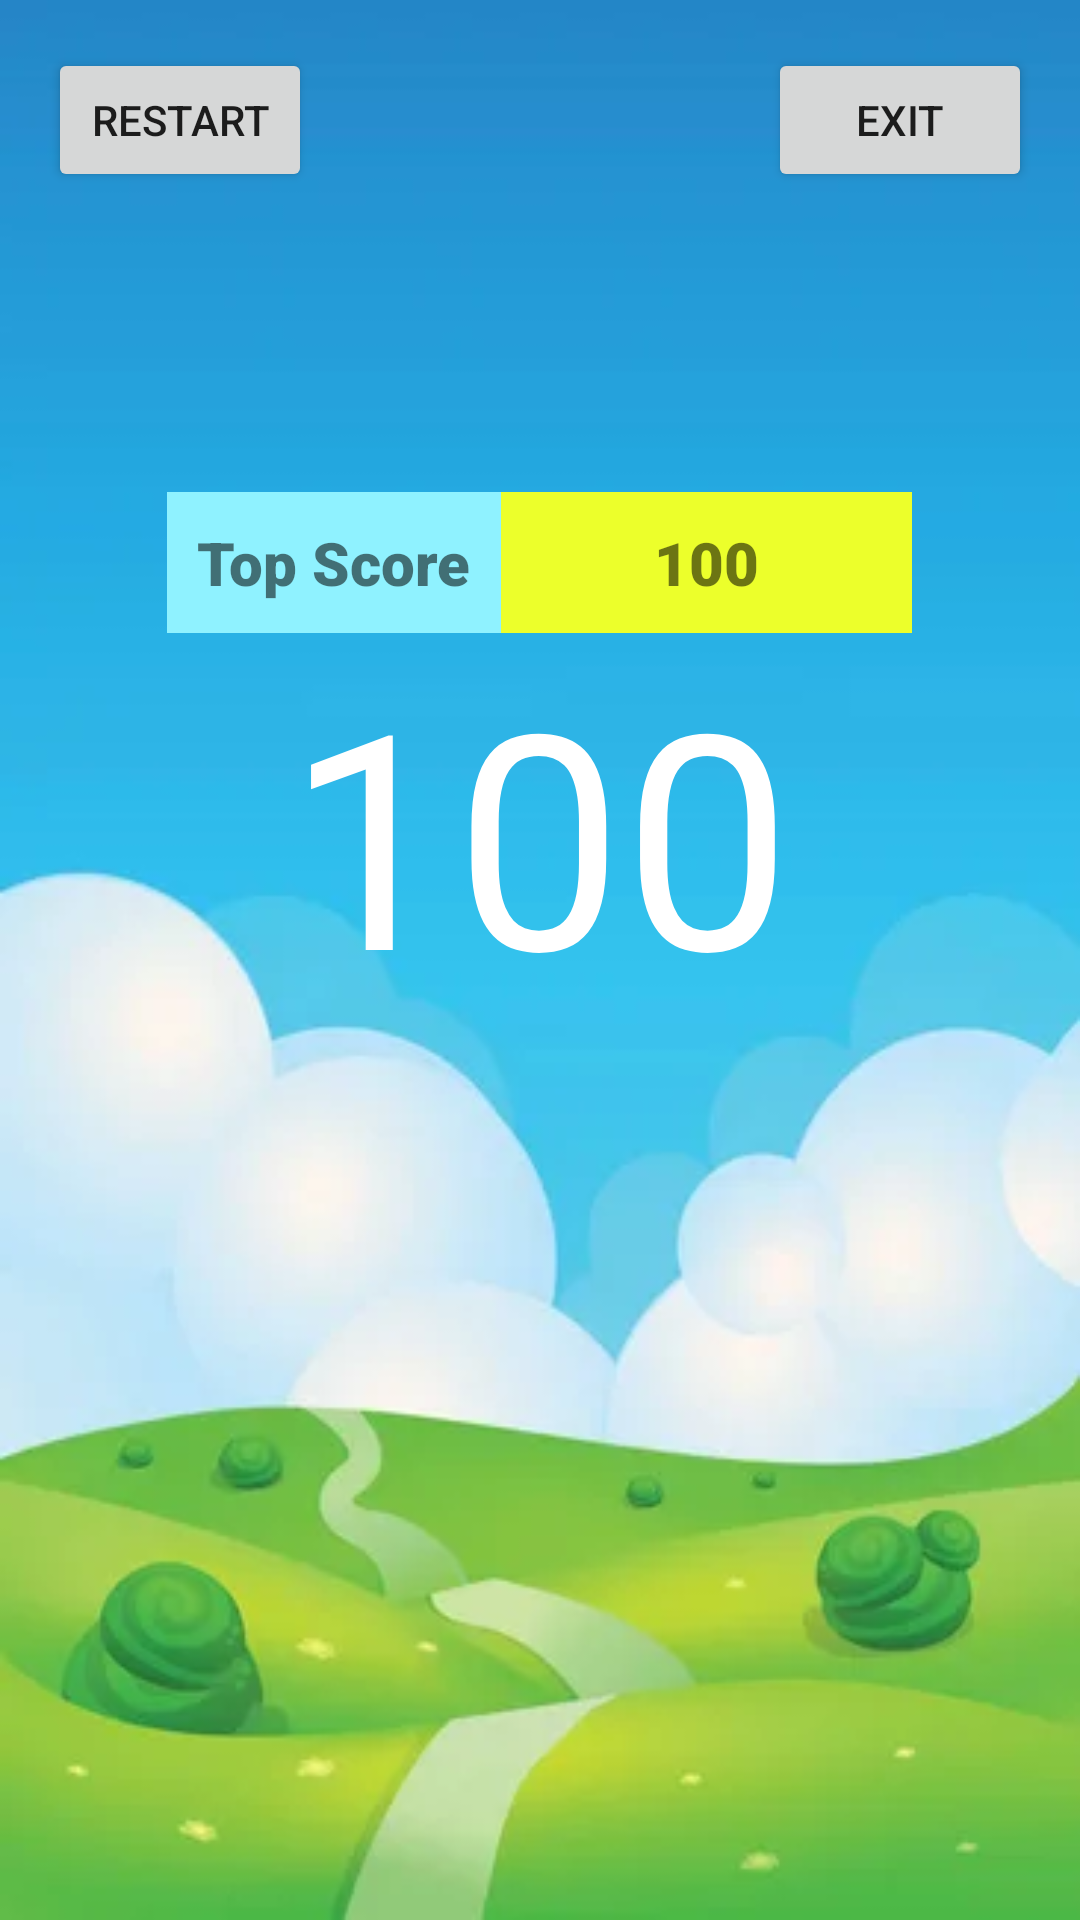

Write the Android layout XML for this screen, with the resource values it uses.
<!-- AndroidManifest.xml: application theme Theme.AppCompat.Light.NoActionBar.FullScreen -->
<!-- res/layout/game_over.xml -->
<?xml version="1.0" encoding="utf-8"?>
<LinearLayout xmlns:android="http://schemas.android.com/apk/res/android"
    android:orientation="vertical"
    android:layout_width="match_parent"
    android:layout_height="match_parent"
    android:background="@drawable/gameoverimg"
    android:padding="16dp">

    <LinearLayout
        android:layout_width="match_parent"
        android:layout_height="wrap_content">

        <Button
            android:layout_width="wrap_content"
            android:layout_height="wrap_content"
            android:onClick="restart"
            android:text="Restart" />

        <View
            android:layout_width="0dp"
            android:layout_height="0dp"
            android:layout_weight="1" />

        <Button
            android:layout_width="wrap_content"
            android:layout_height="wrap_content"
            android:onClick="exit"
            android:text="Exit" />

    </LinearLayout>

    <LinearLayout
        android:layout_width="wrap_content"
        android:layout_height="wrap_content"
        android:layout_gravity="center_horizontal"
        android:layout_marginTop="100dp"
        android:orientation="vertical">

        <LinearLayout
            android:layout_width="wrap_content"
            android:layout_height="wrap_content"
            android:orientation="horizontal">

            <TextView
                android:id="@+id/textView2"
                android:layout_width="wrap_content"
                android:layout_height="wrap_content"
                android:layout_weight="1"
                android:background="#8FF2FF"
                android:fontFamily="sans-serif-black"
                android:padding="10dp"
                android:text="@string/topScore"
                android:textSize="20sp" />

            <TextView
                android:id="@+id/textView"
                android:layout_width="137dp"
                android:layout_height="wrap_content"
                android:layout_gravity="center_horizontal"
                android:background="#ECFF2B"
                android:fontFamily="sans-serif-black"
                android:gravity="center_horizontal"
                android:padding="10dp"
                android:text="@string/defaultScore"
                android:textSize="20sp" />
        </LinearLayout>

        <TextView
            android:id="@+id/tvPoints"
            android:layout_width="wrap_content"
            android:layout_height="wrap_content"
            android:layout_gravity="center"
            android:layout_marginBottom="50dp"
            android:text="100"
            android:textColor="@android:color/white"
            android:textSize="100sp" />
    </LinearLayout>

</LinearLayout>
<!-- resources referenced by this layout -->
<resources>
  <!-- drawable gameoverimg: png bitmap (drawable, 93162 bytes) -->
  <string name="defaultScore">100</string>
  <string name="topScore">Top Score</string>
  <style name="Theme.AppCompat.Light.NoActionBar.FullScreen" parent="@style/Theme.AppCompat.Light.NoActionBar">
          <item name="android:windowNoTitle">true</item>
          <item name="android:windowActionBar">false</item>
          <item name="android:windowFullscreen">true</item>
          <item name="android:windowContentOverlay">@null</item>
      </style>
</resources>
